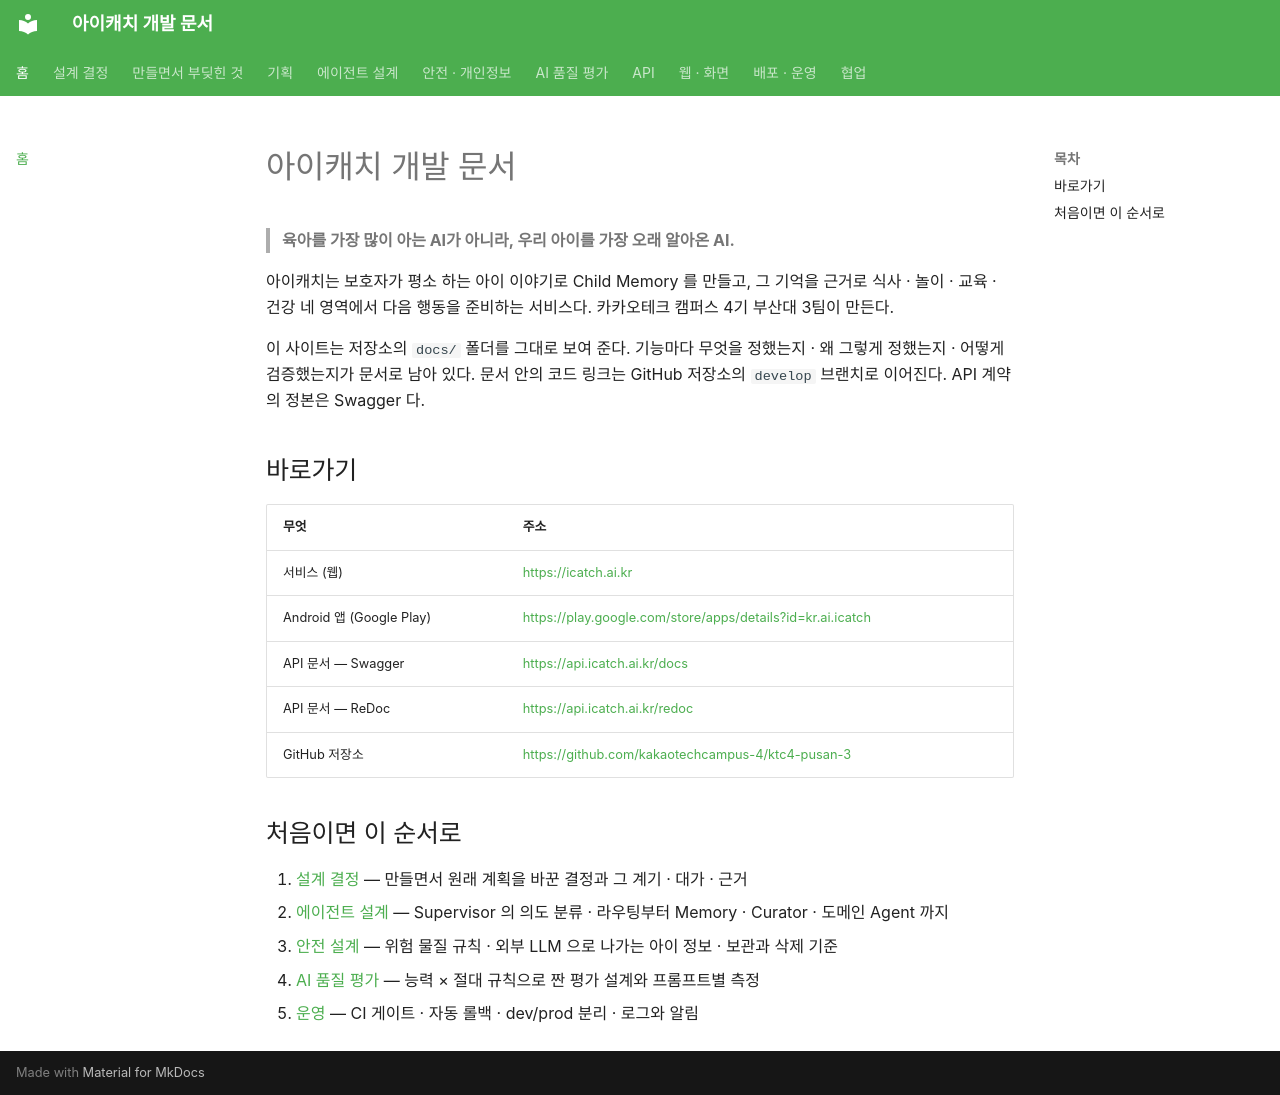

repository: kakaotechcampus-4/ktc4-pusan-3 · page: index.html · generator: mkdocs

# 아이캐치 개발 문서

> **육아를 가장 많이 아는 AI가 아니라, 우리 아이를 가장 오래 알아온 AI.**

아이캐치는 보호자가 평소 하는 아이 이야기로 Child Memory 를 만들고, 그 기억을 근거로 식사 · 놀이 · 교육 · 건강 네 영역에서 다음 행동을 준비하는 서비스다. 카카오테크 캠퍼스 4기 부산대 3팀이 만든다.

이 사이트는 저장소의 `docs/` 폴더를 그대로 보여 준다. 기능마다 무엇을 정했는지 · 왜 그렇게 정했는지 · 어떻게 검증했는지가 문서로 남아 있다.
문서 안의 코드 링크는 GitHub 저장소의 `develop` 브랜치로 이어진다. API 계약의 정본은 Swagger 다.

## 바로가기

| 무엇 | 주소 |
| --- | --- |
| 서비스 (웹) | <https://icatch.ai.kr> |
| Android 앱 (Google Play) | <https://play.google.com/store/apps/details?id=kr.ai.icatch> |
| API 문서 — Swagger | <https://api.icatch.ai.kr/docs> |
| API 문서 — ReDoc | <https://api.icatch.ai.kr/redoc> |
| GitHub 저장소 | <https://github.com/kakaotechcampus-4/ktc4-pusan-3> |

## 처음이면 이 순서로

1. [설계 결정](overview/decisions-v1.md) — 만들면서 원래 계획을 바꾼 결정과 그 계기 · 대가 · 근거
2. [에이전트 설계](agents/supervisor-agent-v1.md) — Supervisor 의 의도 분류 · 라우팅부터 Memory · Curator · 도메인 Agent 까지
3. [안전 설계](safety/hazard-rules-v1.md) — 위험 물질 규칙 · 외부 LLM 으로 나가는 아이 정보 · 보관과 삭제 기준
4. [AI 품질 평가](eval/eval-v1.md) — 능력 × 절대 규칙으로 짠 평가 설계와 프롬프트별 측정
5. [운영](ops/deploy-v1.md) — CI 게이트 · 자동 롤백 · dev/prod 분리 · 로그와 알림
